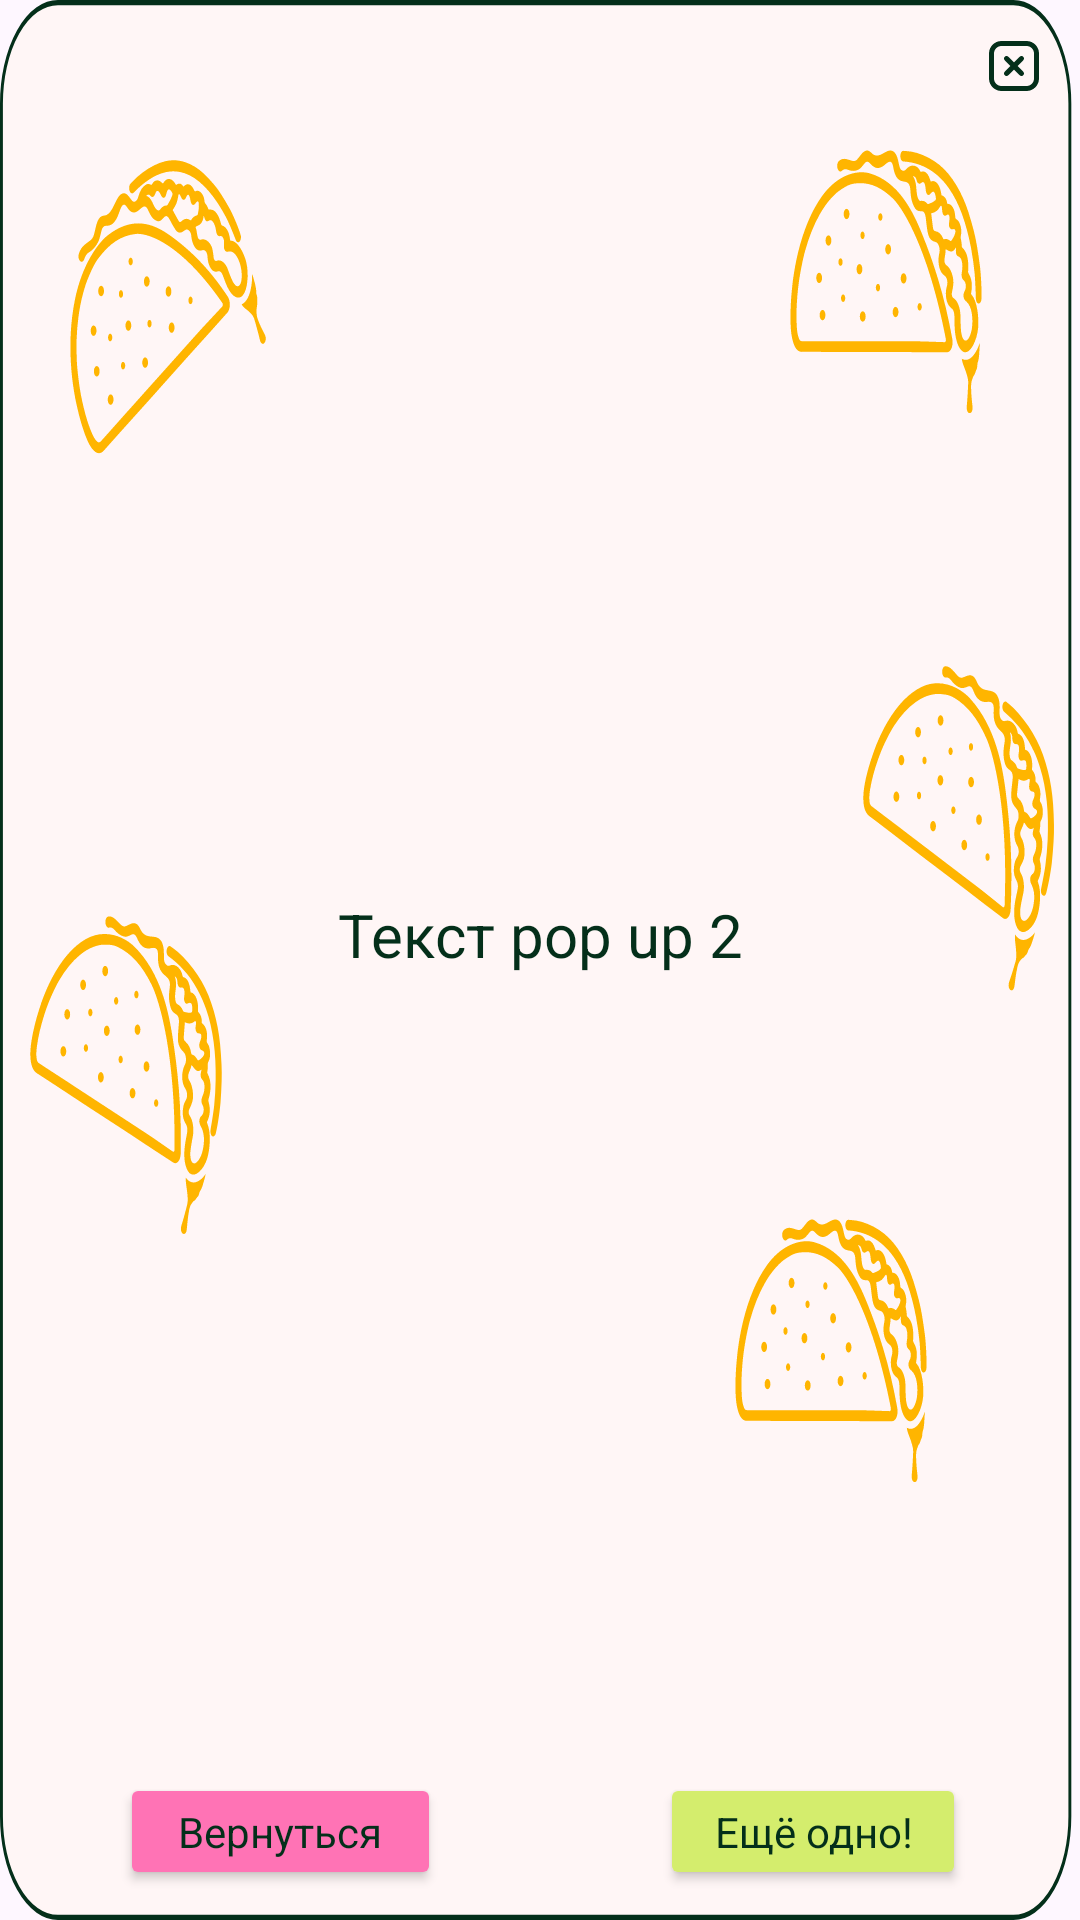

Write the Android layout XML for this screen, with the resource values it uses.
<!-- AndroidManifest.xml: application theme Theme.RestorambaApp -->
<!-- res/layout/fragment_shake_2.xml -->
<?xml version="1.0" encoding="utf-8"?>
<androidx.constraintlayout.widget.ConstraintLayout xmlns:android="http://schemas.android.com/apk/res/android"
    xmlns:app="http://schemas.android.com/apk/res-auto"
    xmlns:tools="http://schemas.android.com/tools"
    android:id="@+id/shakePopUp2"
    android:layout_width="wrap_content"
    android:layout_height="wrap_content"
    android:layout_marginHorizontal="17dp"
    android:minWidth="372dp"
    android:minHeight="370dp">

    <View
        android:id="@+id/idRect"
        android:layout_width="0dp"
        android:layout_height="0dp"
        android:background="@drawable/rect_pop_up_white"
        app:layout_constraintBottom_toBottomOf="parent"
        app:layout_constraintEnd_toEndOf="parent"
        app:layout_constraintStart_toStartOf="parent"
        app:layout_constraintTop_toTopOf="parent" />

    <TextView
        android:id="@+id/tvText"
        android:layout_width="wrap_content"
        android:layout_height="wrap_content"
        android:layout_marginStart="28dp"
        android:layout_marginEnd="28dp"
        android:gravity="center"
        android:maxWidth="300dp"
        android:text="Текст pop up 2"
        android:textAppearance="@style/title_restaurants"
        app:layout_constraintBottom_toTopOf="@+id/idBtReturn"
        app:layout_constraintEnd_toEndOf="@+id/idRect"
        app:layout_constraintStart_toStartOf="@+id/idRect"
        app:layout_constraintTop_toBottomOf="@+id/btClose" />

    <Button
        android:id="@+id/idButtonContinue"
        android:layout_width="102dp"
        android:layout_height="39dp"
        android:layout_marginStart="60dp"
        android:layout_marginBottom="10dp"
        android:backgroundTint="@drawable/button_bg_color_main_page"
        android:text="@string/another"
        android:textAppearance="@style/title_dishes"
        android:textColor="@drawable/button_text_color_main_page"
        app:cornerRadius="15dp"
        app:layout_constraintBottom_toBottomOf="parent"
        app:layout_constraintEnd_toEndOf="parent"
        app:layout_constraintHorizontal_bias="0.253"
        app:layout_constraintStart_toEndOf="@+id/idBtReturn" />

    <Button
        android:id="@+id/idBtReturn"
        android:layout_width="107dp"
        android:layout_height="39dp"
        android:layout_marginStart="40dp"
        android:backgroundTint="@drawable/button_bg_color_instructions"
        android:text="@string/return_shake"
        android:textAppearance="@style/title_dishes"
        android:textColor="@drawable/button_text_color_instructions"
        app:cornerRadius="15dp"
        app:layout_constraintBottom_toBottomOf="@+id/idButtonContinue"
        app:layout_constraintStart_toStartOf="parent"
        app:layout_constraintTop_toTopOf="@+id/idButtonContinue"
        app:layout_constraintVertical_bias="0.0" />

    <ImageView
        android:id="@+id/btClose"
        android:layout_width="wrap_content"
        android:layout_height="wrap_content"
        android:layout_marginTop="12dp"
        android:layout_marginEnd="12dp"
        app:layout_constraintEnd_toEndOf="@+id/idRect"
        app:layout_constraintTop_toTopOf="@+id/idRect"
        app:srcCompat="@drawable/icon_close_20_20" />

</androidx.constraintlayout.widget.ConstraintLayout>
<!-- resources referenced by this layout -->
<resources>
  <!-- drawable button_bg_color_instructions (drawable) -->
  <?xml version="1.0" encoding="utf-8"?>
  <selector xmlns:android="http://schemas.android.com/apk/res/android" >
      
  
  
      <item android:state_pressed="true" android:color="@color/black_green" />
      
      <item android:color="@color/pink"/>
  </selector>
  <!-- drawable button_bg_color_main_page (drawable) -->
  <?xml version="1.0" encoding="utf-8"?>
  <selector xmlns:android="http://schemas.android.com/apk/res/android">
      
      
      
      <item android:color="#042F1A" android:state_pressed="true" />
      
      <item android:color="#D4ED6D" />
  </selector>
  <!-- drawable button_text_color_instructions (drawable) -->
  <?xml version="1.0" encoding="utf-8"?>
  <selector xmlns:android="http://schemas.android.com/apk/res/android">
      
  
  
      <item android:state_pressed="true" android:color="@color/pink"/>
      
      <item android:color="@color/black_green" />
  </selector>
  <!-- drawable button_text_color_main_page (drawable) -->
  <?xml version="1.0" encoding="utf-8"?>
  <selector xmlns:android="http://schemas.android.com/apk/res/android">
      
  
  
      <item android:state_pressed="true" android:color="#D4ED6D"/>
      
      <item android:color="#042F1A" />
  </selector>
  <!-- drawable icon_close_20_20 (drawable) -->
  <vector xmlns:android="http://schemas.android.com/apk/res/android"
      android:width="20dp"
      android:height="20dp"
      android:viewportWidth="20"
      android:viewportHeight="20">
    <path
        android:pathData="M1.667,5.833C1.667,3.532 3.532,1.667 5.833,1.667H14.167C16.468,1.667 18.333,3.532 18.333,5.833V14.167C18.333,16.468 16.468,18.333 14.167,18.333H5.833C3.532,18.333 1.667,16.468 1.667,14.167V5.833ZM5.833,3.333C4.453,3.333 3.333,4.453 3.333,5.833V14.167C3.333,15.547 4.453,16.667 5.833,16.667H14.167C15.547,16.667 16.667,15.547 16.667,14.167V5.833C16.667,4.453 15.547,3.333 14.167,3.333H5.833Z"
        android:fillColor="#042F1A"
        android:fillType="evenOdd"/>
    <path
        android:pathData="M6.911,6.911C7.236,6.585 7.764,6.585 8.089,6.911L10,8.822L11.911,6.911C12.236,6.585 12.764,6.585 13.089,6.911C13.415,7.236 13.415,7.764 13.089,8.089L11.179,10L13.089,11.911C13.415,12.236 13.415,12.764 13.089,13.089C12.764,13.415 12.236,13.415 11.911,13.089L10,11.179L8.089,13.089C7.764,13.415 7.236,13.415 6.911,13.089C6.585,12.764 6.585,12.236 6.911,11.911L8.822,10L6.911,8.089C6.585,7.764 6.585,7.236 6.911,6.911Z"
        android:fillColor="#042F1A"
        android:fillType="evenOdd"/>
  </vector>
  <!-- drawable rect_pop_up_white: vector/xml drawable (drawable, 61600 chars, omitted) -->
  <string name="another">Ещё одно!</string>
  <string name="return_shake">Вернуться</string>
  <style name="title_dishes">
          <item name="android:textSize">14sp</item>
          <item name="android:textColor">@color/black_green</item>
          <item name="fontFamily">@font/oswald_regular</item>
      </style>
  <style name="title_restaurants">
          <item name="android:textSize">20sp</item>
          <item name="android:textColor">@color/black_green</item>
          <item name="fontFamily">@font/oswald_regular</item>
      </style>
  <style name="Theme.RestorambaApp" parent="Base.Theme.RestorambaApp" />
  <color name="black_green">#042F1A</color>
  <color name="pink">#FF73B5</color>
  <style name="Base.Theme.RestorambaApp" parent="Theme.Material3.DayNight.NoActionBar">
          
           <item name="colorPrimary">@color/white_green</item>
          <item name="windowActionBar">false</item>
          <item name="windowNoTitle">true</item>
          <item name="android:windowFullscreen">true</item>
          <item name="android:windowContentOverlay">@null</item>
      </style>
  <color name="white_green">#D4ED6D</color>
</resources>
